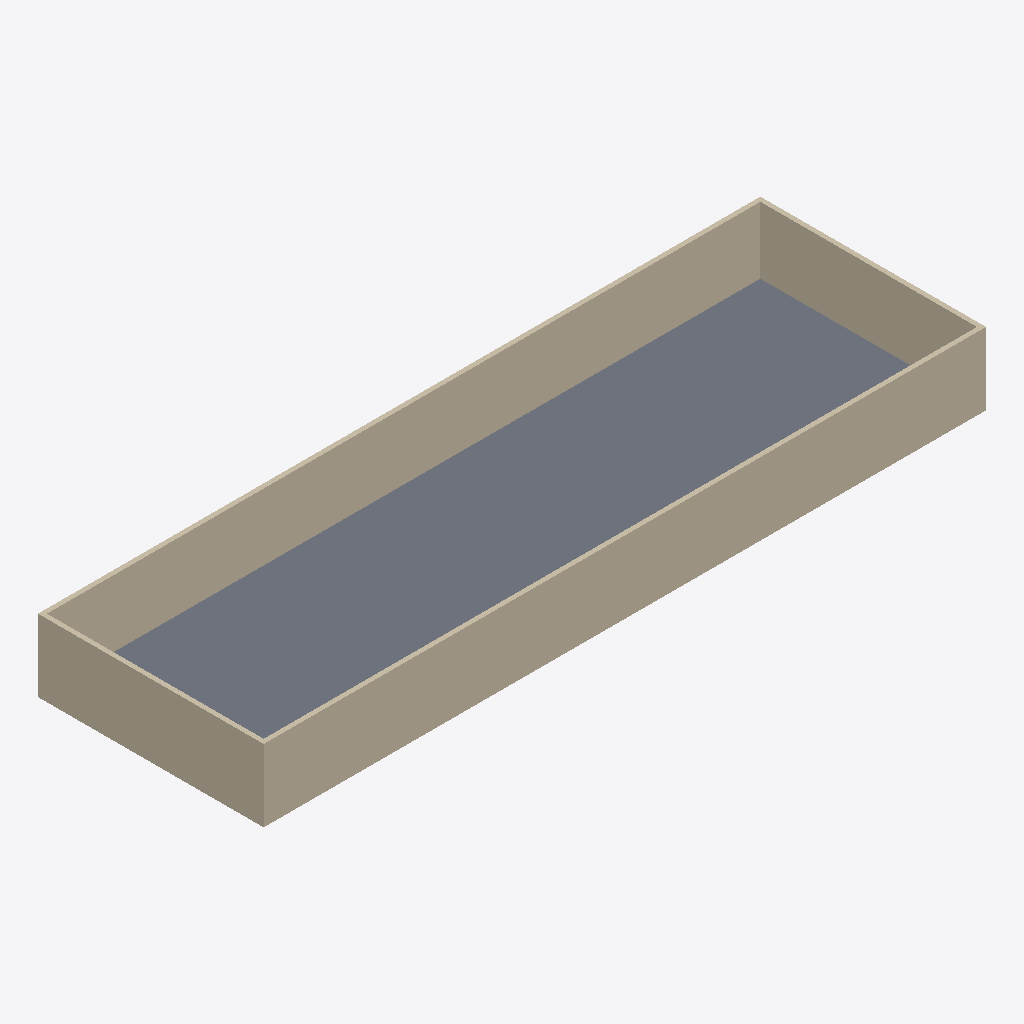
Isometric view of an IFC building model (IFC-SPF (STEP), schema IFC4, length unit millimetre), seen from the south-west, elements coloured by IFC class: 4 walls (beige), 1 slab (grey).
Extent 32.0 m × 10.0 m × 3.2 m (x, y, z). Storeys (1): Level 1 at 0.00 m. Elements (5): 4 IfcWall, 1 IfcSlab.

HEADER;
FILE_DESCRIPTION(('ViewDefinition[DesignTransferView]'),'2;1');
FILE_NAME('/dev/null','2026-04-21T15:45:02+00:00',(''),(''),'IfcOpenShell 0.8.5','IfcOpenShell 0.8.5','Nobody');
FILE_SCHEMA(('IFC4'));
ENDSEC;
DATA;
#1=IFCPROJECT('1wnfjejyXEwOj0HE8UqIUT',$,'c11_init',$,$,$,$,(#10),#5);
#12=IFCSITE('3YKNZ5LdrF1hA0czSsrUjL',$,'Site',$,$,$,$,$,$,$,$,$,$,$);
#13=IFCBUILDING('2bRRtYkG52Qfnf2z3RnTXy',$,'c11_init',$,$,$,$,$,$,$,$,$);
#16=IFCBUILDINGSTOREY('3QoJSBEl92WAoLu6FEZxQr',$,'Level 1',$,$,#27,$,$,$,$);
#28=IFCSLAB('0hyaG3DjP0e93SKQA_8G9s',$,'Floor',$,$,#46,#35,$,.FLOOR.);
#47=IFCWALL('1s43doBU996AkW4r2hWU3O',$,'InitPerim-1',$,$,#68,#58,$,$);
#91=IFCWALL('1tk7eQF8rF8vJAbNczf$uo',$,'InitPerim-3',$,$,#112,#102,$,$);
#113=IFCWALL('1KWelE_c9EHud_nNbGrIbU',$,'InitPerim-4',$,$,#134,#124,$,$);
#69=IFCWALL('1xARq20WfERA2t9hzS37A5',$,'InitPerim-2',$,$,#90,#80,$,$);
ENDSEC;
